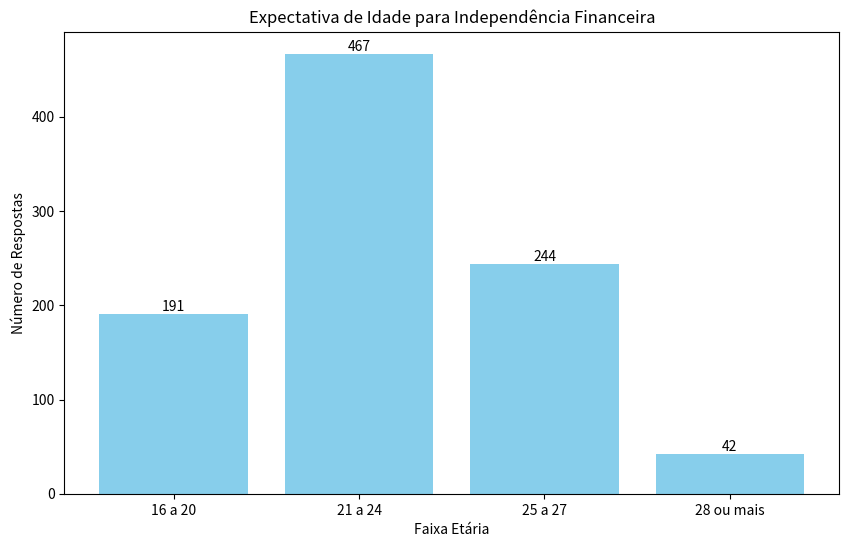
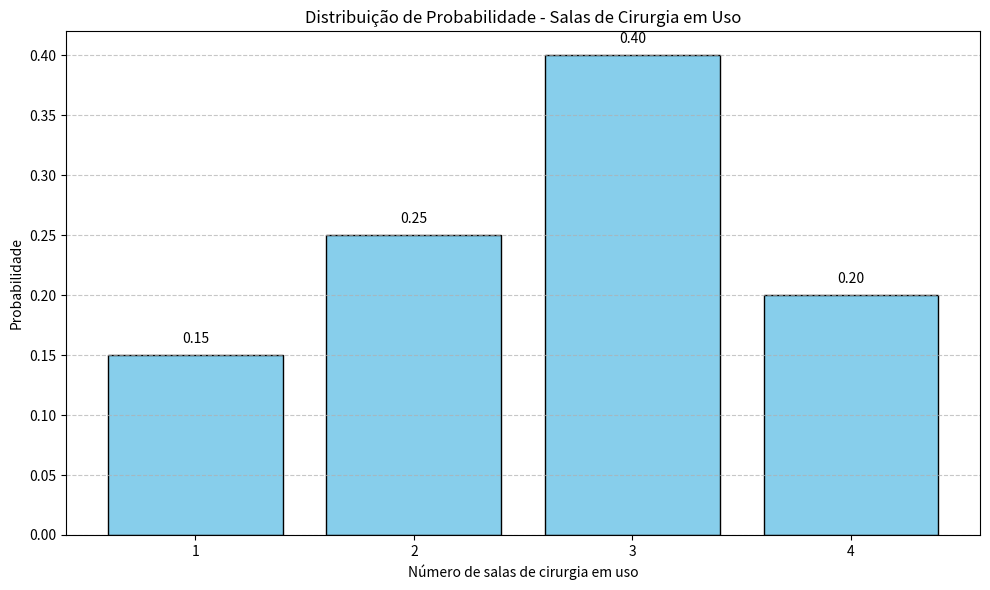
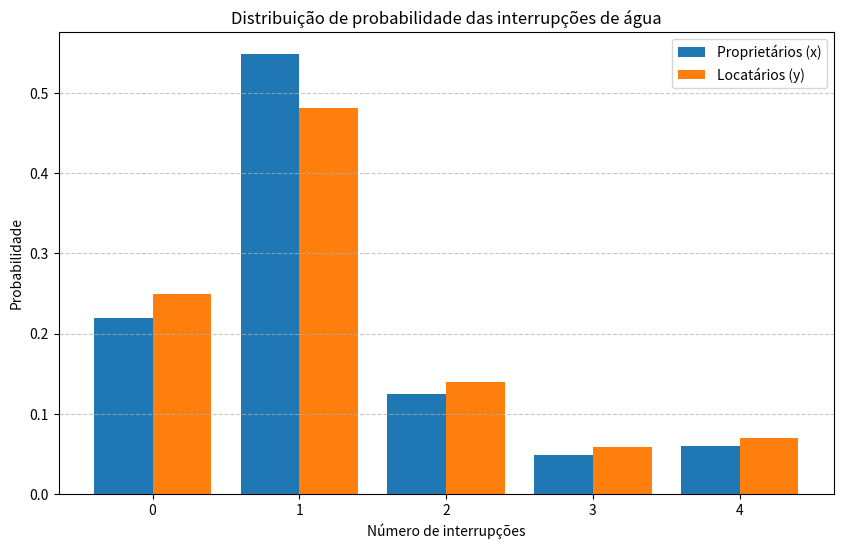
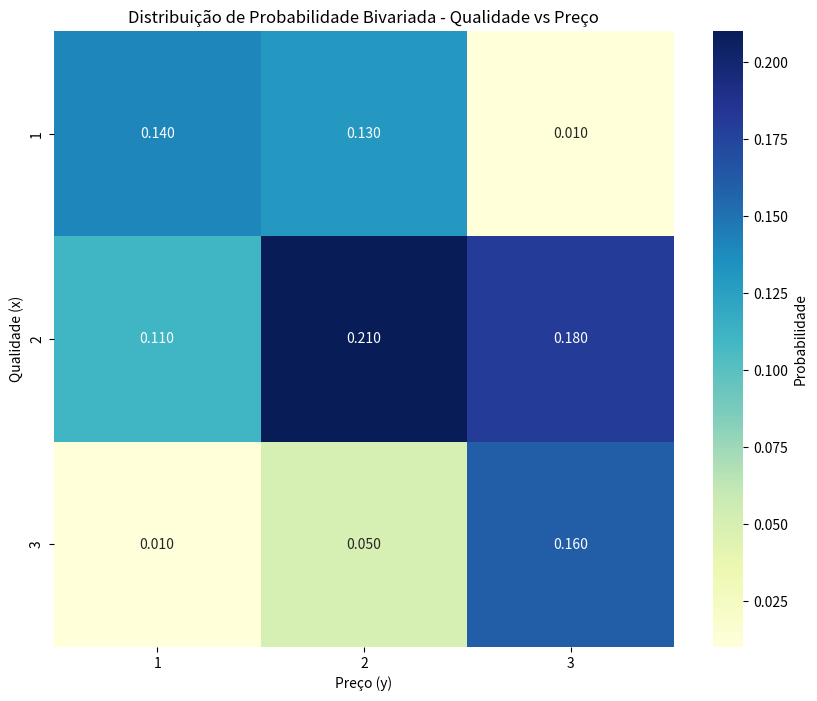
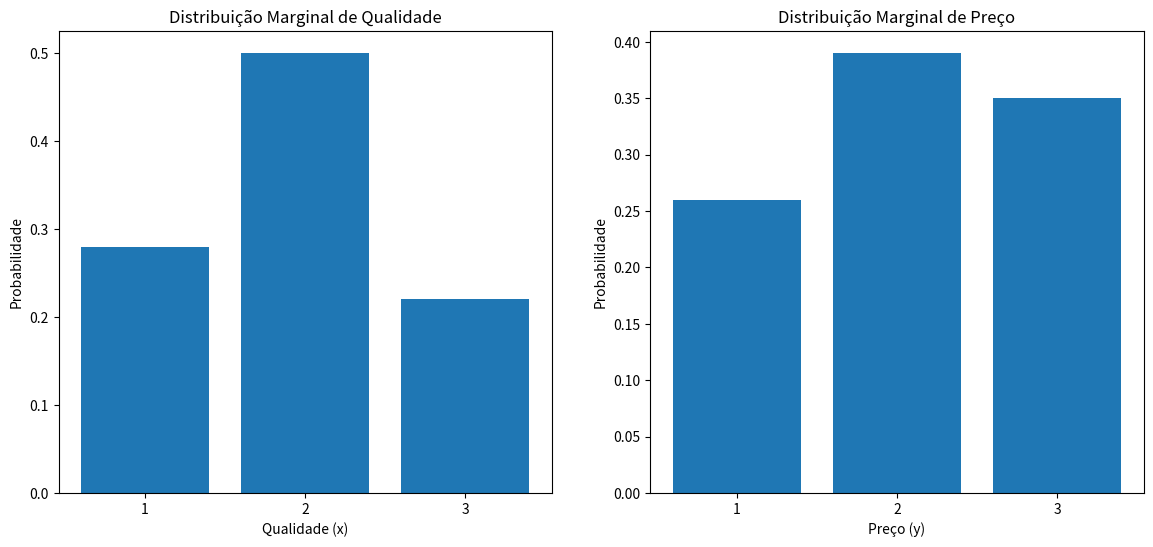
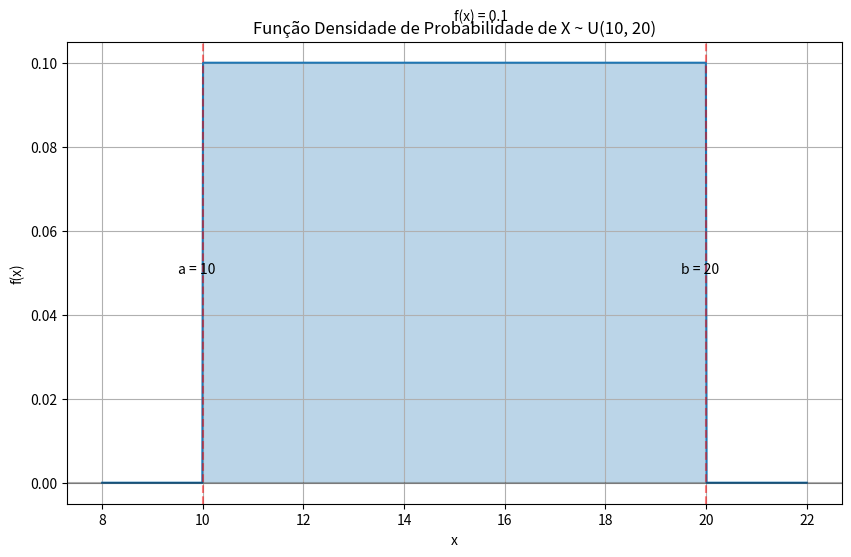
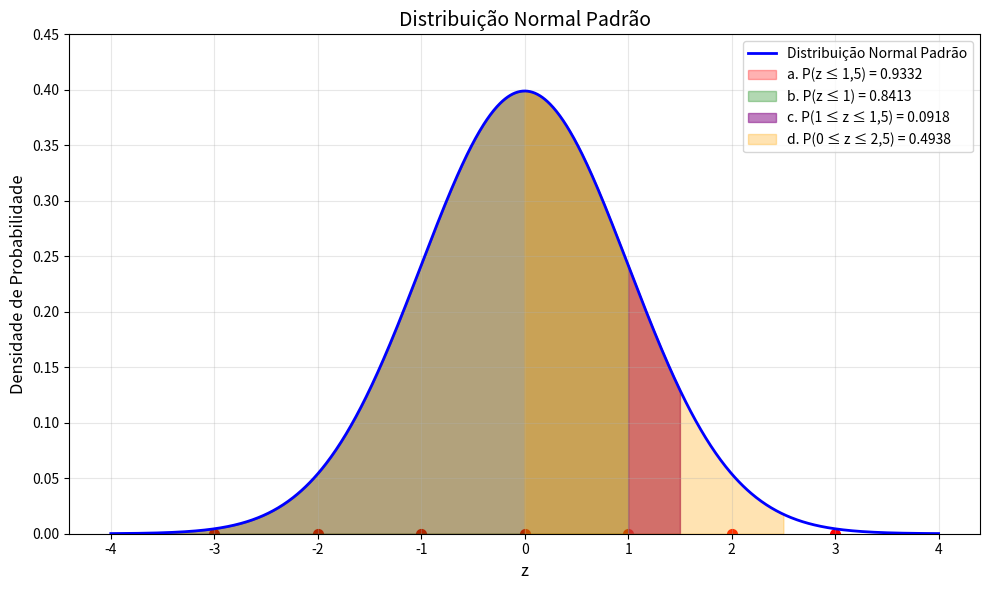

Python code for these plots, in order:
# lista 2

'''
Descrição:
Exercícios dos capítulos 4, 5 e 6 do livro Estatística Aplicada a Administração e Economia.
Cap. 4: 10, 20, 28, 33, 38, 42
Cap. 5: 3, 8, 18, 27, 34
Cap. 6: 2, 10, 16, 22, 24, 40

'''
#Cap4:10

# Importando bibliotecas necessárias
import pandas as pd
import numpy as np

# Criando o DataFrame com os dados da tabela
data = {
    'Companhia': ['Virgin America', 'JetBlue', 'AirTran Airways', 'Delta Air Lines', 
                  'Alaska Airlines', 'Frontier Airlines', 'Southwest Airlines', 
                  'US Airways', 'American Airlines', 'United Airlines'],
    'ChegadasHorario': [83.5, 79.1, 87.1, 86.5, 87.5, 77.9, 83.1, 85.9, 76.9, 77.4],
    'BagagensExtraviadas': [0.87, 1.88, 1.58, 2.10, 2.93, 2.22, 3.08, 2.14, 2.92, 3.87],
    'ReclamacoesClientes': [1.50, 0.79, 0.91, 0.73, 0.51, 1.05, 0.25, 1.74, 1.30, 4.24]
}

df = pd.DataFrame(data)

# a. Probabilidade de um voo da Delta Air Lines chegar no horário
def questao_a():
    prob_delta = df[df['Companhia'] == 'Delta Air Lines']['ChegadasHorario'].values[0] / 100
    return prob_delta

# b. Probabilidade de escolher uma companhia com menos de dois relatórios de bagagem extraviada
def questao_b():
    companhias_menos_2_bagagens = df[df['BagagensExtraviadas'] < 2]
    prob = len(companhias_menos_2_bagagens) / len(df)
    return prob

# c. Probabilidade de escolher uma companhia com mais de uma reclamação de cliente
def questao_c():
    companhias_mais_1_reclamacao = df[df['ReclamacoesClientes'] > 1]
    prob = len(companhias_mais_1_reclamacao) / len(df)
    return prob

# d. Probabilidade de um voo da AirTran Airways não chegar no horário
def questao_d():
    prob_airtran_no_horario = df[df['Companhia'] == 'AirTran Airways']['ChegadasHorario'].values[0] / 100
    prob_airtran_nao_horario = 1 - prob_airtran_no_horario
    return prob_airtran_nao_horario

# Executando e mostrando os resultados
print("a. Probabilidade de um voo da Delta Air Lines chegar no horário:", questao_a())
print("b. Probabilidade de escolher uma companhia com menos de dois relatórios de bagagem extraviada:", questao_b())
print("c. Probabilidade de escolher uma companhia com mais de uma reclamação de cliente:", questao_c())
print("d. Probabilidade de um voo da AirTran Airways não chegar no horário:", questao_d())

#Cap4:20

# Importando bibliotecas necessárias
import pandas as pd
import numpy as np
import matplotlib.pyplot as plt

# Criando o DataFrame com os dados da tabela
data = {
    'Idade': ['16 a 20', '21 a 24', '25 a 27', '28 ou mais'],
    'Numero_Respostas': [191, 467, 244, 42]
}

df = pd.DataFrame(data)

# Calculando o total de respostas
total_respostas = df['Numero_Respostas'].sum()
print(f"Total de respostas: {total_respostas}")

# a. Probabilidade de ser financeiramente independente para cada categoria de idade
def questao_a():
    df['Probabilidade'] = df['Numero_Respostas'] / total_respostas
    print("\na. Probabilidade para cada categoria de idade:")
    for i, row in df.iterrows():
        print(f"   {row['Idade']}: {row['Probabilidade']:.4f} ou {row['Probabilidade']*100:.2f}%")
    return df['Probabilidade'].tolist()

# b. Probabilidade de ser financeiramente independente antes dos 25 anos
def questao_b():
    antes_25 = df[df['Idade'].isin(['16 a 20', '21 a 24'])]['Numero_Respostas'].sum()
    prob_antes_25 = antes_25 / total_respostas
    print(f"\nb. Probabilidade de ser financeiramente independente antes dos 25 anos: {prob_antes_25:.4f} ou {prob_antes_25*100:.2f}%")
    return prob_antes_25

# c. Probabilidade de ser financeiramente independente após os 24 anos
def questao_c():
    apos_24 = df[df['Idade'].isin(['25 a 27', '28 ou mais'])]['Numero_Respostas'].sum()
    prob_apos_24 = apos_24 / total_respostas
    print(f"\nc. Probabilidade de ser financeiramente independente após os 24 anos: {prob_apos_24:.4f} ou {prob_apos_24*100:.2f}%")
    return prob_apos_24

# d. Análise sobre o realismo das expectativas
def questao_d():
    print("\nd. Análise sobre o realismo das expectativas:")
    
    # Calculando a idade média estimada (aproximadamente)
    idades_medias = {
        '16 a 20': 18,  # média aproximada da faixa
        '21 a 24': 22.5,
        '25 a 27': 26,
        '28 ou mais': 30  # valor arbitrário para representar essa faixa
    }
    
    df['Idade_Media'] = df['Idade'].map(idades_medias)
    idade_media_ponderada = sum(df['Idade_Media'] * df['Numero_Respostas']) / total_respostas
    
    print(f"   A idade média aproximada em que os adolescentes acreditam que serão independentes: {idade_media_ponderada:.2f} anos")
    print("   Análise: A maioria dos adolescentes (aproximadamente {:.2f}%) espera ser financeiramente independente entre 21 e 24 anos.".format(df.loc[1, 'Probabilidade']*100))
    print("   Isso pode ser considerado otimista, dado que muitos jovens nessa faixa etária")
    print("   ainda estão na faculdade ou iniciando suas carreiras, com salários iniciais mais baixos.")
    
    # Criando um gráfico para visualizar as respostas
    plt.figure(figsize=(10, 6))
    bars = plt.bar(df['Idade'], df['Numero_Respostas'], color='skyblue')
    plt.title('Expectativa de Idade para Independência Financeira')
    plt.xlabel('Faixa Etária')
    plt.ylabel('Número de Respostas')
    
    # Adicionar valores em cima das barras
    for bar in bars:
        height = bar.get_height()
        plt.text(bar.get_x() + bar.get_width()/2., height,
                 f'{height}', ha='center', va='bottom')
    
    # Exibir o gráfico (comentado para não interromper a execução)
    # plt.show()
    
    return idade_media_ponderada

# Executando todas as funções
questao_a()
questao_b()
questao_c()
questao_d()

#cap4:28

# Importando bibliotecas necessárias
import numpy as np

# Dados do problema
comercial = 0.458  # 45,8% alugaram por razões comerciais
pessoal = 0.54  # 54% alugaram por razões pessoais
ambos = 0.30  # 30% alugaram por ambas as razões

# a. Probabilidade de um assinante ter alugado um carro por razões comerciais OU pessoais
def questao_a():
    # Probabilidade da união (A ou B) = P(A) + P(B) - P(A e B)
    # onde A = alugou por razões comerciais e B = alugou por razões pessoais
    probabilidade = comercial + pessoal - ambos
    return probabilidade

# b. Probabilidade de um assinante NÃO ter alugado um carro por razões comerciais ou pessoais
def questao_b():
    # Primeiro calculamos a probabilidade de ter alugado (já feito na questão a)
    prob_alugou = questao_a()
    
    # Probabilidade de NÃO ter alugado = 1 - probabilidade de ter alugado
    probabilidade = 1 - prob_alugou
    return probabilidade

# Calculando e exibindo os resultados
print("Dados do problema:")
print(f"- Assinantes que alugaram carro por razões comerciais: {comercial*100:.1f}%")
print(f"- Assinantes que alugaram carro por razões pessoais: {pessoal*100:.1f}%")
print(f"- Assinantes que alugaram carro por ambas as razões: {ambos*100:.1f}%")
print()

# Resultados das questões
prob_a = questao_a()
prob_b = questao_b()

print(f"a. Probabilidade de um assinante ter alugado um carro por razões comerciais OU pessoais: {prob_a:.4f} ou {prob_a*100:.2f}%")
print(f"b. Probabilidade de um assinante NÃO ter alugado um carro: {prob_b:.4f} ou {prob_b*100:.2f}%")

# Verificação adicional
print("\nVerificação:")
print(f"Soma das probabilidades (alugou + não alugou): {prob_a + prob_b}")

#Cap.4:33

# Importando bibliotecas necessárias
import pandas as pd
import numpy as np

# Criando o DataFrame com os dados da tabela
data = {
    'Status Matrícula': ['Período Integral', 'Meio Período', 'Totais'],
    'Administração': [352, 150, 502],
    'Engenharia': [197, 161, 358],
    'Outros': [251, 194, 445],
    'Totais': [800, 505, 1305]
}

df = pd.DataFrame(data)

# Exibindo a tabela
print("Tabela original:")
print(df)
print("\n")

# a. Desenvolver tabela de probabilidades conjuntas
def questao_a():
    print("a. Tabela de probabilidades conjuntas:")
    prob_df = pd.DataFrame(index=df['Status Matrícula'], columns=df.columns[1:])
    
    total_geral = df.loc[2, 'Totais']  # Total de estudantes (1305)
    
    for i in range(3):  # Linhas
        for j in range(1, 5):  # Colunas
            prob_df.iloc[i, j-1] = df.iloc[i, j] / total_geral
    
    print(prob_df)
    return prob_df

# b. Probabilidades marginais por setor de graduação
def questao_b():
    print("\nb. Probabilidades marginais por setor de graduação:")
    
    total_geral = df.loc[2, 'Totais']  # Total de estudantes (1305)
    
    prob_adm = df.loc[2, 'Administração'] / total_geral
    prob_eng = df.loc[2, 'Engenharia'] / total_geral
    prob_outros = df.loc[2, 'Outros'] / total_geral
    
    print(f"Probabilidade de ser graduado em Administração: {prob_adm:.4f} ou {prob_adm*100:.2f}%")
    print(f"Probabilidade de ser graduado em Engenharia: {prob_eng:.4f} ou {prob_eng*100:.2f}%")
    print(f"Probabilidade de ser graduado em Outros cursos: {prob_outros:.4f} ou {prob_outros*100:.2f}%")
    
    # Verificando qual setor tem maior potencial
    if prob_adm > prob_eng and prob_adm > prob_outros:
        print("O setor de Administração tem o maior potencial de estudantes de MBA.")
    elif prob_eng > prob_adm and prob_eng > prob_outros:
        print("O setor de Engenharia tem o maior potencial de estudantes de MBA.")
    else:
        print("O setor de Outros cursos tem o maior potencial de estudantes de MBA.")
    
    return prob_adm, prob_eng, prob_outros

# c. Probabilidade de ser graduado em Engenharia e frequentar MBA em tempo integral
def questao_c():
    total_geral = df.loc[2, 'Totais']  # Total de estudantes (1305)
    eng_tempo_integral = df.loc[0, 'Engenharia']  # Engenharia em tempo integral (197)
    
    prob = eng_tempo_integral / total_geral
    
    print(f"\nc. Probabilidade de ser graduado em Engenharia e frequentar MBA em tempo integral: {prob:.4f} ou {prob*100:.2f}%")
    return prob

# d. Probabilidade de frequentar meio período sendo da Administração
def questao_d():
    total_adm = df.loc[2, 'Administração']  # Total de estudantes de Administração (502)
    adm_meio_periodo = df.loc[1, 'Administração']  # Administração em meio período (150)
    
    prob = adm_meio_periodo / total_adm
    
    print(f"\nd. Probabilidade de frequentar meio período sendo da Administração: {prob:.4f} ou {prob*100:.2f}%")
    return prob

# e. Verificar independência dos eventos
def questao_e():
    print("\ne. Verificação de independência dos eventos:")
    
    total_geral = df.loc[2, 'Totais']  # Total de estudantes (1305)
    
    # Probabilidade de frequentar em tempo integral
    prob_integral = df.loc[0, 'Totais'] / total_geral
    
    # Probabilidade de ser graduado em Administração
    prob_adm = df.loc[2, 'Administração'] / total_geral
    
    # Probabilidade de frequentar em tempo integral E ser graduado em Administração
    prob_integral_adm = df.loc[0, 'Administração'] / total_geral
    
    # Se os eventos são independentes, P(A e B) = P(A) * P(B)
    prob_se_independente = prob_integral * prob_adm
    
    print(f"P(Tempo Integral) = {prob_integral:.4f}")
    print(f"P(Administração) = {prob_adm:.4f}")
    print(f"P(Tempo Integral e Administração) = {prob_integral_adm:.4f}")
    print(f"P(Tempo Integral) * P(Administração) = {prob_se_independente:.4f}")
    
    if abs(prob_integral_adm - prob_se_independente) < 0.001:
        print("Os eventos são independentes, pois P(A e B) ≈ P(A) * P(B)")
    else:
        print("Os eventos NÃO são independentes, pois P(A e B) ≠ P(A) * P(B)")
        
        # Verificar se são positivamente ou negativamente dependentes
        if prob_integral_adm > prob_se_independente:
            print("Há uma dependência positiva: ser da Administração aumenta a chance de frequentar em tempo integral")
        else:
            print("Há uma dependência negativa: ser da Administração diminui a chance de frequentar em tempo integral")
    
    return prob_integral_adm, prob_se_independente

# Executando todas as funções
tabela_prob = questao_a()
questao_b()
questao_c()
questao_d()
questao_e()

#Cap.4:38

# Importando bibliotecas necessárias
import pandas as pd
import numpy as np
import matplotlib.pyplot as plt
import seaborn as sns

# Criando a tabela de probabilidades conjuntas
data = {
    'Status': ['Satisfatório', 'Inadimplente', 'Total'],
    'Diploma_Sim': [0.26, 0.16, 0.42],
    'Diploma_Nao': [0.24, 0.34, 0.58], 
    'Total': [0.50, 0.50, 1.00]
}

df = pd.DataFrame(data)

# Exibir a tabela de probabilidades
print("Tabela de Probabilidades Conjuntas:")
print(df)
print("\n")

# a. Probabilidade de um aluno ter recebido um diploma universitário
def questao_a():
    prob_diploma = df.loc[2, 'Diploma_Sim']  # Total da coluna Diploma_Sim
    
    print(f"a. Probabilidade de um aluno ter recebido um diploma universitário: {prob_diploma:.4f} ou {prob_diploma*100:.2f}%")
    return prob_diploma

# b. Probabilidade de um aluno não ter recebido um diploma universitário
def questao_b():
    prob_sem_diploma = df.loc[2, 'Diploma_Nao']  # Total da coluna Diploma_Nao
    
    print(f"b. Probabilidade de um aluno não ter recebido um diploma universitário: {prob_sem_diploma:.4f} ou {prob_sem_diploma*100:.2f}%")
    return prob_sem_diploma

# c. Probabilidade de ter empréstimo inadimplente dado que recebeu diploma
def questao_c():
    prob_inadimplente_dado_diploma = df.loc[1, 'Diploma_Sim'] / df.loc[2, 'Diploma_Sim']
    
    print(f"c. Probabilidade de ter empréstimo inadimplente dado que recebeu diploma: {prob_inadimplente_dado_diploma:.4f} ou {prob_inadimplente_dado_diploma*100:.2f}%")
    return prob_inadimplente_dado_diploma

# d. Probabilidade de ter empréstimo inadimplente dado que não recebeu diploma
def questao_d():
    prob_inadimplente_dado_sem_diploma = df.loc[1, 'Diploma_Nao'] / df.loc[2, 'Diploma_Nao']
    
    print(f"d. Probabilidade de ter empréstimo inadimplente dado que não recebeu diploma: {prob_inadimplente_dado_sem_diploma:.4f} ou {prob_inadimplente_dado_sem_diploma*100:.2f}%")
    return prob_inadimplente_dado_sem_diploma

# e. Impacto de abandonar a faculdade sem diploma para alunos com empréstimo
def questao_e():
    # Probabilidade condicional de inadimplência dado diploma
    prob_inadimplente_dado_diploma = df.loc[1, 'Diploma_Sim'] / df.loc[2, 'Diploma_Sim']
    
    # Probabilidade condicional de inadimplência dado sem diploma
    prob_inadimplente_dado_sem_diploma = df.loc[1, 'Diploma_Nao'] / df.loc[2, 'Diploma_Nao']
    
    # Diferença entre as probabilidades
    diferenca = prob_inadimplente_dado_sem_diploma - prob_inadimplente_dado_diploma
    
    # Aumento percentual na chance de inadimplência
    aumento_percentual = (diferenca / prob_inadimplente_dado_diploma) * 100
    
    print("\ne. Impacto de abandonar a faculdade sem diploma para alunos com empréstimo:")
    print(f"   Probabilidade de inadimplência com diploma: {prob_inadimplente_dado_diploma:.4f} ou {prob_inadimplente_dado_diploma*100:.2f}%")
    print(f"   Probabilidade de inadimplência sem diploma: {prob_inadimplente_dado_sem_diploma:.4f} ou {prob_inadimplente_dado_sem_diploma*100:.2f}%")
    print(f"   Diferença absoluta: {diferenca:.4f} ou {diferenca*100:.2f} pontos percentuais")
    print(f"   Aumento relativo: {aumento_percentual:.2f}%")
    
    print("\n   Conclusão: Não obter um diploma universitário aumenta a probabilidade")
    print(f"   de inadimplência em {diferenca*100:.2f} pontos percentuais, o que representa")
    print(f"   um aumento de {aumento_percentual:.2f}% na chance de inadimplência.")
    
    # Visualização das probabilidades condicionais
    labels = ['Com Diploma', 'Sem Diploma']
    satisfatorio = [df.loc[0, 'Diploma_Sim'] / df.loc[2, 'Diploma_Sim'], 
                    df.loc[0, 'Diploma_Nao'] / df.loc[2, 'Diploma_Nao']]
    inadimplente = [prob_inadimplente_dado_diploma, prob_inadimplente_dado_sem_diploma]
    
    # Criando figura para visualização
    plt.figure(figsize=(10, 6))
    
    x = np.arange(len(labels))
    width = 0.35
    
    # Comentando a plotagem para não interromper a execução
    # rects1 = plt.bar(x - width/2, satisfatorio, width, label='Pagamento Satisfatório')
    # rects2 = plt.bar(x + width/2, inadimplente, width, label='Inadimplente')
    
    # plt.ylabel('Probabilidade')
    # plt.title('Status do Empréstimo por Situação do Diploma')
    # plt.xticks(x, labels)
    # plt.ylim(0, 1)
    # plt.legend()
    
    # plt.tight_layout()
    # plt.show()
    
    return diferenca, aumento_percentual

# Executando todas as funções
questao_a()
questao_b()
questao_c()
questao_d()
questao_e()

#Cap. 4:42

# Importando bibliotecas necessárias
import numpy as np
import matplotlib.pyplot as plt

# Dados do problema
p_priori_inadimplencia = 0.05  # Probabilidade a priori de inadimplência (5%)
p_deixar_pagamento_dado_nao_inadimplente = 0.20  # P(deixar pagamento | não inadimplente)
p_deixar_pagamento_dado_inadimplente = 1.0  # P(deixar pagamento | inadimplente)

# a. Calcular a probabilidade a posteriori de inadimplência dado que o cliente deixou de efetuar pagamentos
def calcular_posteriori_inadimplencia():
    # Aplicando o Teorema de Bayes:
    # P(inadimplente | deixou pagamento) = P(deixou pagamento | inadimplente) * P(inadimplente) / P(deixou pagamento)
    
    # Primeiro calculamos P(deixou pagamento)
    # P(deixou pagamento) = P(deixou pagamento | inadimplente) * P(inadimplente) + 
    #                       P(deixou pagamento | não inadimplente) * P(não inadimplente)
    p_nao_inadimplente = 1 - p_priori_inadimplencia
    p_deixar_pagamento = (p_deixar_pagamento_dado_inadimplente * p_priori_inadimplencia + 
                         p_deixar_pagamento_dado_nao_inadimplente * p_nao_inadimplente)
    
    # Agora aplicamos o Teorema de Bayes
    p_inadimplente_dado_deixar_pagamento = (p_deixar_pagamento_dado_inadimplente * 
                                           p_priori_inadimplencia / p_deixar_pagamento)
    
    return p_inadimplente_dado_deixar_pagamento

# b. Analisar se o banco deveria cancelar o cartão se o cliente deixar de fazer um pagamento
def analisar_decisao_cancelamento():
    p_posteriori = calcular_posteriori_inadimplencia()
    
    # Verificar se a probabilidade a posteriori é maior que 0.20
    deveria_cancelar = p_posteriori > 0.20
    
    return p_posteriori, deveria_cancelar

# Executando as funções
p_posteriori = calcular_posteriori_inadimplencia()
decisao_resultado = analisar_decisao_cancelamento()

# Exibindo os resultados
print(f"Probabilidade a priori de inadimplência: {p_priori_inadimplencia:.2f} ou {p_priori_inadimplencia*100:.1f}%")
print(f"Probabilidade de clientes não inadimplentes deixarem de efetuar pagamento: {p_deixar_pagamento_dado_nao_inadimplente:.2f} ou {p_deixar_pagamento_dado_nao_inadimplente*100:.1f}%")
print(f"Probabilidade de clientes inadimplentes deixarem de efetuar pagamento: {p_deixar_pagamento_dado_inadimplente:.2f} ou {p_deixar_pagamento_dado_inadimplente*100:.1f}%")

print("\na. Probabilidade a posteriori de inadimplência dado que deixou de efetuar pagamento:")
print(f"   P(inadimplente | deixou pagamento) = {p_posteriori:.4f} ou {p_posteriori*100:.2f}%")

print("\nb. Análise sobre cancelamento do cartão:")
print(f"   Probabilidade a posteriori de inadimplência: {p_posteriori:.4f} ou {p_posteriori*100:.2f}%")
print(f"   Limite estabelecido pelo banco para cancelamento: 0.20 ou 20%")

if decisao_resultado[1]:
    print("   Decisão: SIM, o banco deveria cancelar o cartão.")
    print("   Justificativa: A probabilidade a posteriori de inadimplência ({:.2f}%) é maior que o limite de 20%.".format(p_posteriori*100))
else:
    print("   Decisão: NÃO, o banco não deveria cancelar o cartão.")
    print("   Justificativa: A probabilidade a posteriori de inadimplência ({:.2f}%) é menor que o limite de 20%.".format(p_posteriori*100))

# Visualização da alteração na probabilidade de inadimplência (antes e depois)
# Comentado para não interromper a execução
'''
labels = ['Probabilidade a priori', 'Probabilidade a posteriori']
valores = [p_priori_inadimplencia, p_posteriori]

plt.figure(figsize=(10, 6))
plt.bar(labels, valores, color=['blue', 'red'])
plt.title('Comparação entre probabilidade a priori e a posteriori de inadimplência')
plt.ylabel('Probabilidade')
plt.axhline(y=0.20, color='green', linestyle='--', label='Limite para cancelamento (20%)')
plt.ylim(0, max(valores) * 1.2)
plt.legend()
plt.show()
'''

#Cap.5:3

import random

def simular_entrevistas():
    """
    Simula o experimento de três estudantes em entrevistas, onde cada um pode 
    receber ou não uma oferta de emprego.
    
    Retorna: O número total de ofertas recebidas pelos três estudantes.
    """
    # Simula o resultado de cada entrevista (True = oferta recebida, False = sem oferta)
    resultados = [random.choice([True, False]) for _ in range(3)]
    
    # Conta o número total de ofertas
    num_ofertas = sum(resultados)
    
    return num_ofertas

# a) Enumerar os resultados experimentais
print("a) Resultados experimentais possíveis:")
print("0 ofertas: nenhum estudante recebe oferta")
print("1 oferta: apenas um estudante recebe oferta")
print("2 ofertas: dois estudantes recebem ofertas")
print("3 ofertas: todos os três estudantes recebem ofertas")

# b) Definir uma variável aleatória
print("\nb) Definição da variável aleatória:")
print("X = número de ofertas recebidas pelos três estudantes")
print("X pode assumir os valores: 0, 1, 2 ou 3")
print("A variável aleatória é discreta, pois assume um número finito de valores")

# c) Mostrar o valor da variável aleatória para cada resultado experimental
print("\nc) Valores da variável aleatória para cada resultado experimental:")
print("Se nenhum estudante recebe oferta: X = 0")
print("Se apenas um estudante recebe oferta: X = 1")
print("Se dois estudantes recebem ofertas: X = 2")
print("Se todos os três estudantes recebem ofertas: X = 3")

# Demonstração da simulação
print("\nDemonstração da simulação:")
for i in range(5):
    ofertas = simular_entrevistas()
    print(f"Simulação {i+1}: {ofertas} oferta(s) recebida(s)")

#Cap. 5:8

import numpy as np
import matplotlib.pyplot as plt

# Dados do problema
num_dias = 20
salas_por_dia = [1, 1, 1, 2, 2, 2, 2, 2, 3, 3, 3, 3, 3, 3, 3, 3, 4, 4, 4, 4]

# a) Distribuição discreta de probabilidade empírica
def calcular_distribuicao(dados):
    # Contagem de ocorrências
    valores_unicos = sorted(set(dados))
    contagem = {valor: dados.count(valor) for valor in valores_unicos}
    
    # Cálculo da frequência relativa (probabilidade empírica)
    total = len(dados)
    probabilidade = {valor: contagem[valor] / total for valor in valores_unicos}
    
    return probabilidade

# Calcular a distribuição de probabilidade
distribuicao = calcular_distribuicao(salas_por_dia)

print("a) Distribuição de probabilidade empírica:")
for salas, prob in distribuicao.items():
    print(f"P(X = {salas}) = {prob:.2f} ou {prob*100:.0f}%")

# b) Desenhar o gráfico da distribuição
def plotar_distribuicao(distribuicao):
    valores = list(distribuicao.keys())
    probabilidades = list(distribuicao.values())
    
    plt.figure(figsize=(10, 6))
    plt.bar(valores, probabilidades, color='skyblue', edgecolor='black')
    plt.xlabel('Número de salas de cirurgia em uso')
    plt.ylabel('Probabilidade')
    plt.title('Distribuição de Probabilidade - Salas de Cirurgia em Uso')
    plt.xticks(valores)
    plt.grid(axis='y', linestyle='--', alpha=0.7)
    
    # Adicionar os valores de probabilidade acima das barras
    for i, v in enumerate(probabilidades):
        plt.text(valores[i], v + 0.01, f'{v:.2f}', ha='center')
    
    # Para visualização em notebook ou janela separada
    plt.tight_layout()
    plt.show()

# Imprimir as informações para quem não pode visualizar o gráfico
print("\nb) Gráfico da distribuição (representação textual):")
for salas, prob in distribuicao.items():
    barra = '#' * int(prob * 50)
    print(f"{salas} sala(s): {barra} {prob:.2f}")

plotar_distribuicao(distribuicao)

# c) Verificar se satisfaz as condições de uma distribuição discreta válida
def verificar_distribuicao_valida(distribuicao):
    # Condição 1: Todos os valores de probabilidade devem ser não-negativos
    condicao1 = all(p >= 0 for p in distribuicao.values())
    
    # Condição 2: A soma de todas as probabilidades deve ser igual a 1
    condicao2 = abs(sum(distribuicao.values()) - 1.0) < 1e-10
    
    return condicao1, condicao2

condicao1, condicao2 = verificar_distribuicao_valida(distribuicao)

print("\nc) Verificação das condições para uma distribuição discreta válida:")
print(f"1. Todas as probabilidades são não-negativas: {condicao1}")
print(f"2. A soma de todas as probabilidades é 1: {condicao2}")
print(f"3. Soma das probabilidades = {sum(distribuicao.values()):.10f}")

if condicao1 and condicao2:
    print("A distribuição satisfaz as condições necessárias para ser uma distribuição discreta de probabilidade válida.")
else:
    print("A distribuição NÃO satisfaz todas as condições necessárias.")

# Estatísticas adicionais
valores = np.array(list(distribuicao.keys()))
probabilidades = np.array(list(distribuicao.values()))
media = sum(valores * probabilidades)
variancia = sum((valores - media)**2 * probabilidades)

print("\nEstatísticas adicionais:")
print(f"Valor esperado (média): {media:.2f} salas")
print(f"Variância: {variancia:.2f}")
print(f"Desvio padrão: {np.sqrt(variancia):.2f}")


#Cap. 5: 18

import numpy as np
import matplotlib.pyplot as plt

# Dados da tabela (em milhares de casas)
dados = {
    'vezes': [0, 1, 2, 3, 4],  # 4 representa "4 vezes ou mais"
    'proprietarios': [439, 1100, 249, 98, 120],
    'locatarios': [394, 760, 221, 92, 111]
}

# Convertendo para arrays numpy
vezes = np.array(dados['vezes'])
proprietarios = np.array(dados['proprietarios'])
locatarios = np.array(dados['locatarios'])

# Calculando o total de casas para cada categoria
total_proprietarios = sum(proprietarios)
total_locatarios = sum(locatarios)

# a) Variável aleatória x e distribuição de probabilidade para proprietários
def calcular_distribuicao(valores, total):
    """Calcula a distribuição de probabilidade."""
    return valores / total

# Distribuição de probabilidade para proprietários
prob_proprietarios = calcular_distribuicao(proprietarios, total_proprietarios)

print("a) Variável aleatória x = número de vezes que casas ocupadas por proprietários")
print("   tiveram interrupção no fornecimento de água com duração de 6 horas ou mais")
print("   nos últimos 3 meses.")
print("\nDistribuição de probabilidade para x:")
for i, prob in enumerate(prob_proprietarios):
    valor_x = "4 ou mais" if i == 4 else str(i)
    print(f"P(x = {valor_x}) = {prob:.4f} ou {prob*100:.2f}%")

# b) Valor esperado e variância para x (proprietários)
def calcular_valor_esperado(valores, probabilidades):
    """Calcula o valor esperado (média) de uma distribuição de probabilidade."""
    return sum(valores * probabilidades)

def calcular_variancia(valores, probabilidades, valor_esperado):
    """Calcula a variância de uma distribuição de probabilidade."""
    return sum((valores - valor_esperado)**2 * probabilidades)

# Para o cálculo correto do valor esperado e variância quando temos "4 ou mais",
# vamos considerar como exatamente 4 para simplificar
valor_esperado_x = calcular_valor_esperado(vezes, prob_proprietarios)
variancia_x = calcular_variancia(vezes, prob_proprietarios, valor_esperado_x)

print("\nb) Para casas ocupadas por proprietários:")
print(f"   Valor esperado de x = {valor_esperado_x:.4f}")
print(f"   Variância de x = {variancia_x:.4f}")

# c) Variável aleatória y e distribuição de probabilidade para locatários
prob_locatarios = calcular_distribuicao(locatarios, total_locatarios)

print("\nc) Variável aleatória y = número de vezes que casas ocupadas por locatários")
print("   tiveram interrupção no fornecimento de água com duração de 6 horas ou mais")
print("   nos últimos 3 meses.")
print("\nDistribuição de probabilidade para y:")
for i, prob in enumerate(prob_locatarios):
    valor_y = "4 ou mais" if i == 4 else str(i)
    print(f"P(y = {valor_y}) = {prob:.4f} ou {prob*100:.2f}%")

# d) Valor esperado e variância para y (locatários)
valor_esperado_y = calcular_valor_esperado(vezes, prob_locatarios)
variancia_y = calcular_variancia(vezes, prob_locatarios, valor_esperado_y)

print("\nd) Para casas ocupadas por locatários:")
print(f"   Valor esperado de y = {valor_esperado_y:.4f}")
print(f"   Variância de y = {variancia_y:.4f}")

# Visualização das distribuições (opcional)
def plotar_comparacao():
    """Plota um gráfico comparando as duas distribuições."""
    plt.figure(figsize=(10, 6))
    
    bar_width = 0.35
    posicoes = np.arange(len(vezes))
    
    plt.bar(posicoes - bar_width/2, prob_proprietarios, bar_width, 
            label='Proprietários', color='skyblue', edgecolor='black')
    plt.bar(posicoes + bar_width/2, prob_locatarios, bar_width,
            label='Locatários', color='lightgreen', edgecolor='black')
    
    # Adicionando rótulos e título
    plt.xlabel('Número de interrupções')
    plt.ylabel('Probabilidade')
    plt.title('Distribuição de Probabilidade de Interrupções no Fornecimento de Água')
    plt.xticks(posicoes, ['0', '1', '2', '3', '4 ou mais'])
    plt.legend()
    plt.grid(axis='y', linestyle='--', alpha=0.7)
    
    plt.tight_layout()
    plt.show()

# Análise comparativa
print("\nAnálise Comparativa:")
print(f"Média de interrupções em casas de proprietários: {valor_esperado_x:.4f}")
print(f"Média de interrupções em casas de locatários: {valor_esperado_y:.4f}")

if valor_esperado_x > valor_esperado_y:
    print("Em média, casas ocupadas por proprietários sofrem mais interrupções.")
elif valor_esperado_x < valor_esperado_y:
    print("Em média, casas ocupadas por locatários sofrem mais interrupções.")
else:
    print("Em média, ambos os tipos de ocupação sofrem o mesmo número de interrupções.")

print(f"\nVariabilidade para proprietários: {variancia_x:.4f}")
print(f"Variabilidade para locatários: {variancia_y:.4f}")

# Apenas para representação textual do gráfico (quando não é possível visualizar)
print("\nRepresentação textual das distribuições:")
print("\nProprietários:")
for i, prob in enumerate(prob_proprietarios):
    barra = "#" * int(prob * 50)
    valor = "4+" if i == 4 else str(i)
    print(f"{valor}: {barra} {prob:.4f}")

print("\nLocatários:")
for i, prob in enumerate(prob_locatarios):
    barra = "#" * int(prob * 50)
    valor = "4+" if i == 4 else str(i)
    print(f"{valor}: {barra} {prob:.4f}")
import numpy as np
import pandas as pd
import matplotlib.pyplot as plt

# Dados da tabela
vezes_interrupcao = [0, 1, 2, 3, 4]  # 4 representa "4 vezes ou mais"
casas_proprietarios = [439, 1100, 249, 98, 120]  # em milhares
casas_locatarios = [394, 760, 221, 92, 111]  # em milhares

# a. Variável aleatória x = número de vezes para casas ocupadas por proprietários
# Calcular as probabilidades para x
total_proprietarios = sum(casas_proprietarios)
prob_x = [valor / total_proprietarios for valor in casas_proprietarios]

# Calcular valor esperado E[x] e variância para x
E_x = sum(x * p for x, p in zip(vezes_interrupcao, prob_x))
E_x2 = sum(x**2 * p for x, p in zip(vezes_interrupcao, prob_x))
Var_x = E_x2 - E_x**2

# c. Variável aleatória y = número de vezes para casas ocupadas por locatários
# Calcular as probabilidades para y
total_locatarios = sum(casas_locatarios)
prob_y = [valor / total_locatarios for valor in casas_locatarios]

# Calcular valor esperado E[y] e variância para y
E_y = sum(y * p for y, p in zip(vezes_interrupcao, prob_y))
E_y2 = sum(y**2 * p for y, p in zip(vezes_interrupcao, prob_y))
Var_y = E_y2 - E_y**2

# Criando um DataFrame para mostrar a distribuição de probabilidade de x
df_x = pd.DataFrame({
    'Número de vezes': vezes_interrupcao,
    'Casas de proprietários (milhares)': casas_proprietarios,
    'Probabilidade': prob_x
})

# Criando um DataFrame para mostrar a distribuição de probabilidade de y
df_y = pd.DataFrame({
    'Número de vezes': vezes_interrupcao,
    'Casas de locatários (milhares)': casas_locatarios,
    'Probabilidade': prob_y
})

# Exibir resultados
print("a. Distribuição de probabilidade para x (proprietários):")
print(df_x)
print(f"\nValor esperado E[x] = {E_x:.4f}")
print(f"Variância de x = {Var_x:.4f}")

print("\nc. Distribuição de probabilidade para y (locatários):")
print(df_y)
print(f"\nValor esperado E[y] = {E_y:.4f}")
print(f"Variância de y = {Var_y:.4f}")

# Comparação visual das distribuições de probabilidade
plt.figure(figsize=(10, 6))
plt.bar([x - 0.2 for x in vezes_interrupcao], prob_x, width=0.4, label='Proprietários (x)')
plt.bar([x + 0.2 for x in vezes_interrupcao], prob_y, width=0.4, label='Locatários (y)')
plt.xlabel('Número de interrupções')
plt.ylabel('Probabilidade')
plt.title('Distribuição de probabilidade das interrupções de água')
plt.xticks(vezes_interrupcao)
plt.legend()
plt.grid(axis='y', linestyle='--', alpha=0.7)

# Observações para o item e
print("\ne. Observações da comparação entre proprietários e locatários:")
if E_x > E_y:
    print(f"- Proprietários têm, em média, mais interrupções ({E_x:.4f} vs {E_y:.4f}).")
elif E_x < E_y:
    print(f"- Locatários têm, em média, mais interrupções ({E_y:.4f} vs {E_x:.4f}).")
else:
    print("- Ambos os grupos têm, em média, o mesmo número de interrupções.")

if Var_x > Var_y:
    print(f"- A variabilidade é maior entre proprietários (variância {Var_x:.4f} vs {Var_y:.4f}).")
elif Var_x < Var_y:
    print(f"- A variabilidade é maior entre locatários (variância {Var_y:.4f} vs {Var_x:.4f}).")
else:
    print("- Ambos os grupos têm a mesma variabilidade.")

# Calcular percentuais de casas sem interrupções
pct_sem_interrupcao_prop = prob_x[0] * 100
pct_sem_interrupcao_loc = prob_y[0] * 100
print(f"- {pct_sem_interrupcao_prop:.1f}% dos proprietários não tiveram interrupções, contra {pct_sem_interrupcao_loc:.1f}% dos locatários.")

# Calculando percentuais para 3 ou mais interrupções
pct_3mais_prop = sum(prob_x[3:]) * 100
pct_3mais_loc = sum(prob_y[3:]) * 100
print(f"- {pct_3mais_prop:.1f}% dos proprietários tiveram 3 ou mais interrupções, contra {pct_3mais_loc:.1f}% dos locatários.")

#Cap5:27

import numpy as np
import pandas as pd
import matplotlib.pyplot as plt
import seaborn as sns
from scipy import stats

# Dados da tabela
data = np.array([
    [42, 39, 3],  # Qualidade 1, Preços 1, 2, 3
    [33, 63, 54],  # Qualidade 2, Preços 1, 2, 3
    [3, 15, 48]   # Qualidade 3, Preços 1, 2, 3
])

# Total de restaurantes
n_total = np.sum(data)

# a. Desenvolver a distribuição de probabilidade bivariada
# Calculando a matriz de probabilidades P(X=x, Y=y)
prob_bivariada = data / n_total

# Criando um DataFrame para melhor visualização
qualidade = [1, 2, 3]
preco = [1, 2, 3]
df_prob = pd.DataFrame(prob_bivariada, index=qualidade, columns=preco)
df_prob.index.name = 'Qualidade (x)'
df_prob.columns.name = 'Preço (y)'

# b. Calcular o valor esperado e a variância para a classificação de qualidade, x
# Calculando as probabilidades marginais P(X=x)
prob_x = np.sum(prob_bivariada, axis=1)
df_prob_x = pd.DataFrame({'Probabilidade': prob_x}, index=qualidade)
df_prob_x.index.name = 'Qualidade (x)'

# Valor esperado de X
E_X = np.sum(qualidade * prob_x)

# Variância de X
Var_X = np.sum((np.array(qualidade) ** 2) * prob_x) - E_X ** 2

# c. Calcular o valor esperado e a variância para o preço da refeição, y
# Calculando as probabilidades marginais P(Y=y)
prob_y = np.sum(prob_bivariada, axis=0)
df_prob_y = pd.DataFrame({'Probabilidade': prob_y}, index=preco)
df_prob_y.index.name = 'Preço (y)'

# Valor esperado de Y
E_Y = np.sum(preco * prob_y)

# Variância de Y
Var_Y = np.sum((np.array(preco) ** 2) * prob_y) - E_Y ** 2

# d. Calcular a covariância entre x e y
# E[XY] - cálculo do valor esperado do produto
E_XY = 0
for i in range(len(qualidade)):
    for j in range(len(preco)):
        E_XY += qualidade[i] * preco[j] * prob_bivariada[i, j]

# Covariância
Cov_XY = E_XY - E_X * E_Y

# e. Calcular o coeficiente de correlação
Corr_XY = Cov_XY / np.sqrt(Var_X * Var_Y)

# Criando heatmap para visualizar a distribuição bivariada
plt.figure(figsize=(10, 8))
sns.heatmap(df_prob, annot=True, cmap="YlGnBu", fmt=".3f", cbar_kws={'label': 'Probabilidade'})
plt.title('Distribuição de Probabilidade Bivariada - Qualidade vs Preço')

# Criando gráfico de barras para as distribuições marginais
fig, (ax1, ax2) = plt.subplots(1, 2, figsize=(14, 6))

ax1.bar(qualidade, prob_x)
ax1.set_xlabel('Qualidade (x)')
ax1.set_ylabel('Probabilidade')
ax1.set_title('Distribuição Marginal de Qualidade')
ax1.set_xticks(qualidade)

ax2.bar(preco, prob_y)
ax2.set_xlabel('Preço (y)')
ax2.set_ylabel('Probabilidade')
ax2.set_title('Distribuição Marginal de Preço')
ax2.set_xticks(preco)

# Exibindo resultados
print("a. Distribuição de Probabilidade Bivariada P(X=x, Y=y):")
print(df_prob)
print("\n")

print("b. Distribuição Marginal de Qualidade P(X=x):")
print(df_prob_x)
print(f"Valor Esperado E[X] = {E_X:.4f}")
print(f"Variância Var[X] = {Var_X:.4f}")
print("\n")

print("c. Distribuição Marginal de Preço P(Y=y):")
print(df_prob_y)
print(f"Valor Esperado E[Y] = {E_Y:.4f}")
print(f"Variância Var[Y] = {Var_Y:.4f}")
print("\n")

print("d. Covariância:")
print(f"E[XY] = {E_XY:.4f}")
print(f"Covariância entre X e Y = {Cov_XY:.4f}")
enunciado_d = 1.6691
print(f"O enunciado afirma que Var(X + Y) = 1.6691")
var_x_plus_y = Var_X + Var_Y + 2*Cov_XY
print(f"Calculamos Var(X + Y) = Var(X) + Var(Y) + 2*Cov(X,Y) = {var_x_plus_y:.4f}")
print("\n")

print("e. Coeficiente de Correlação:")
print(f"Correlação entre X e Y = {Corr_XY:.4f}")

# Análise da relação entre qualidade e preço
print("\nAnálise da relação entre qualidade e preço:")
if Corr_XY > 0.7:
    forca = "forte"
elif Corr_XY > 0.3:
    forca = "moderada"
else:
    forca = "fraca"

print(f"A correlação entre qualidade e preço é {forca} e positiva ({Corr_XY:.4f}).")
print(f"Isso indica que restaurantes com melhor qualidade tendem a ter preços mais altos.")

# Probabilidade condicional de alta qualidade dado baixo preço
p_alta_dado_baixo = prob_bivariada[2, 0] / prob_y[0]
print(f"\nProbabilidade de encontrar qualidade alta (3) dado preço baixo (1) = {p_alta_dado_baixo:.4f}")
print(f"Isso equivale a {p_alta_dado_baixo*100:.2f}% dos restaurantes de preço baixo.")

if p_alta_dado_baixo < 0.1:
    resposta = "Improvável"
else:
    resposta = "Possível, mas não comum"

print(f"Conclusão: É {resposta} encontrar um restaurante de baixo custo com alta qualidade nesta cidade.")

#Cap.5:34

import numpy as np
from scipy import stats

# Dados do problema
p_adolescentes_pandora = 0.39  # 39% dos adolescentes usam o Pandora Media
n = 10  # número de adolescentes na amostra aleatória

# a. É um experimento binomial?
# Sim, pois temos:
# 1. Número fixo de ensaios (n=10)
# 2. Cada ensaio tem apenas dois resultados possíveis (usa ou não usa o Pandora)
# 3. A probabilidade de sucesso é constante (p=0.39)
# 4. Os ensaios são independentes (assume-se que os adolescentes são selecionados aleatoriamente)

# b. Probabilidade de que nenhum dos 10 adolescentes use o serviço
prob_nenhum = stats.binom.pmf(k=0, n=n, p=p_adolescentes_pandora)
print(f"b. Probabilidade de nenhum usar o Pandora: {prob_nenhum:.6f}")

# c. Probabilidade de que 4 dos 10 adolescentes usem o serviço
prob_quatro = stats.binom.pmf(k=4, n=n, p=p_adolescentes_pandora)
print(f"c. Probabilidade de exatamente 4 usarem o Pandora: {prob_quatro:.6f}")

# d. Probabilidade de que pelo menos 2 dos 10 adolescentes usem o serviço
# Isto é igual a 1 menos a probabilidade de que 0 ou 1 usem
prob_menos_que_dois = stats.binom.pmf(k=0, n=n, p=p_adolescentes_pandora) + stats.binom.pmf(k=1, n=n, p=p_adolescentes_pandora)
prob_pelo_menos_dois = 1 - prob_menos_que_dois
print(f"d. Probabilidade de pelo menos 2 usarem o Pandora: {prob_pelo_menos_dois:.6f}")

# Alternativamente para o item d, podemos usar a função de distribuição cumulativa
# prob_pelo_menos_dois = 1 - stats.binom.cdf(k=1, n=n, p=p_adolescentes_pandora)

#Cap.6:2


import numpy as np
import matplotlib.pyplot as plt
from scipy import stats

# Dados do problema: X ~ U(10, 20)
a = 10  # limite inferior
b = 20  # limite superior

# Função densidade de probabilidade para X ~ U(a, b)
def pdf(x):
    if a <= x <= b:
        return 1/(b-a)
    else:
        return 0

# a. Gráfico da função densidade de probabilidade
x_values = np.linspace(8, 22, 1000)
y_values = [pdf(x) for x in x_values]

plt.figure(figsize=(10, 6))
plt.plot(x_values, y_values)
plt.fill_between(x_values, y_values, where=[(x >= a and x <= b) for x in x_values], alpha=0.3)
plt.grid(True)
plt.title('Função Densidade de Probabilidade de X ~ U(10, 20)')
plt.xlabel('x')
plt.ylabel('f(x)')
plt.axhline(y=0, color='k', linestyle='-', alpha=0.3)
plt.axvline(x=a, color='r', linestyle='--', alpha=0.5)
plt.axvline(x=b, color='r', linestyle='--', alpha=0.5)
plt.text(a-0.5, 0.05, f'a = {a}')
plt.text(b-0.5, 0.05, f'b = {b}')
plt.text((a+b)/2, 1/(b-a)+0.01, f'f(x) = {1/(b-a)}')
plt.show()


# b. Calcule P(x < 15)
prob_less_than_15 = (15 - a)/(b - a)
print(f"b. P(X < 15) = {prob_less_than_15}")

# c. Calcule P(12 ≤ x ≤ 18)
prob_between_12_and_18 = (18 - 12)/(b - a)
print(f"c. P(12 ≤ X ≤ 18) = {prob_between_12_and_18}")

# d. Calcule E(X)
# Para uma distribuição uniforme, E(X) = (a + b)/2
expected_value = (a + b)/2
print(f"d. E(X) = {expected_value}")

# e. Calcule Var(X)
# Para uma distribuição uniforme, Var(X) = (b - a)²/12
variance = (b - a)**2/12
print(f"e. Var(X) = {variance}")

#Cap.6:10

import numpy as np
import matplotlib.pyplot as plt
from scipy import stats
import matplotlib.patches as patches

# Definir o intervalo de valores para z
z = np.linspace(-4, 4, 1000)

# Calcular a função de densidade de probabilidade da distribuição normal padrão
pdf = stats.norm.pdf(z)

# Criar o gráfico
plt.figure(figsize=(10, 6))
plt.plot(z, pdf, 'b-', lw=2, label='Distribuição Normal Padrão')

# Marcar os pontos específicos no eixo x
pontos_x = [-3, -2, -1, 0, 1, 2, 3]
pontos_y = [0] * len(pontos_x)
plt.scatter(pontos_x, pontos_y, color='red', s=50)

# Adicionar rótulos aos pontos
for i, (x, y) in enumerate(zip(pontos_x, pontos_y)):
    plt.annotate(str(x), (x, y-0.01), ha='center', fontsize=12)

# Adicionar rótulos e título
plt.title('Distribuição Normal Padrão', fontsize=14)
plt.xlabel('z', fontsize=12)
plt.ylabel('Densidade de Probabilidade', fontsize=12)

# Configurar os limites do eixo y
plt.ylim(0, 0.45)

# Calcular as probabilidades solicitadas usando scipy
prob_a = stats.norm.cdf(1.5)
prob_b = stats.norm.cdf(1)
prob_c = stats.norm.cdf(1.5) - stats.norm.cdf(1)
prob_d = stats.norm.cdf(2.5) - stats.norm.cdf(0)

# Adicionar as áreas sombreadas para cada probabilidade
# a. P(z ≤ 1,5)
x_a = np.linspace(-4, 1.5, 500)
y_a = stats.norm.pdf(x_a)
plt.fill_between(x_a, y_a, alpha=0.3, color='red', label=f'a. P(z ≤ 1,5) = {prob_a:.4f}')

# b. P(z ≤ 1)
x_b = np.linspace(-4, 1, 500)
y_b = stats.norm.pdf(x_b)
plt.fill_between(x_b, y_b, alpha=0.3, color='green', label=f'b. P(z ≤ 1) = {prob_b:.4f}')

# c. P(1 ≤ z ≤ 1,5)
x_c = np.linspace(1, 1.5, 500)
y_c = stats.norm.pdf(x_c)
plt.fill_between(x_c, y_c, alpha=0.5, color='purple', label=f'c. P(1 ≤ z ≤ 1,5) = {prob_c:.4f}')

# d. P(0 ≤ z ≤ 2,5)
x_d = np.linspace(0, 2.5, 500)
y_d = stats.norm.pdf(x_d)
plt.fill_between(x_d, y_d, alpha=0.3, color='orange', label=f'd. P(0 ≤ z ≤ 2,5) = {prob_d:.4f}')

# Adicionar legenda
plt.legend(loc='upper right', fontsize=10)

# Resultados
print("Resultados das probabilidades:")
print(f"a. P(z ≤ 1,5) = {prob_a:.4f}")
print(f"b. P(z ≤ 1) = {prob_b:.4f}")
print(f"c. P(1 ≤ z ≤ 1,5) = {prob_c:.4f}")
print(f"d. P(0 ≤ z ≤ 2,5) = {prob_d:.4f}")

# Mostrar o gráfico
plt.grid(True, alpha=0.3)
plt.tight_layout()
plt.show()

# Cap. 6:16

import numpy as np
from scipy import stats

# Função para encontrar z tal que P(Z > z) = área
def encontrar_z_area_direita(area):
    # A função ppf calcula o quantil, mas para área à esquerda
    # Para área à direita, usamos 1-área
    return stats.norm.ppf(1 - area)

# Situações para calcular
areas = [0.01, 0.025, 0.05, 0.10]
letras = ['a', 'b', 'c', 'd']

# Calcular e exibir os resultados
print("Resultados:")
for letra, area in zip(letras, areas):
    z = encontrar_z_area_direita(area)
    print(f"{letra}. Área à direita de z é {area}: z = {z:.4f}")

#Cap. 6:22

import numpy as np
from scipy import stats

# Parâmetros da distribuição normal
media = 8.35  # tempo médio em horas
desvio_padrao = 2.5  # desvio padrão em horas

# Criar a distribuição normal
distribuicao = stats.norm(loc=media, scale=desvio_padrao)

# a. Qual é a probabilidade de que um espectador assista à TV durante 5 a 10 horas por dia?
prob_entre_5_e_10 = distribuicao.cdf(10) - distribuicao.cdf(5)
print(f"a. Probabilidade de assistir entre 5 e 10 horas: {prob_entre_5_e_10:.4f} ou {prob_entre_5_e_10*100:.2f}%")

# b. Por quantas horas um espectador deve assistir à TV para estar entre os 3% que mais assistem TV?
# Os 3% que mais assistem correspondem ao percentil 97
horas_top_3_percent = distribuicao.ppf(0.97)
print(f"b. Horas para estar entre os 3% que mais assistem: {horas_top_3_percent:.2f} horas")

# c. Qual é a probabilidade de que um telespectador assista à TV por mais de 3 horas por dia?
prob_mais_de_3 = 1 - distribuicao.cdf(3)
print(f"c. Probabilidade de assistir mais de 3 horas: {prob_mais_de_3:.4f} ou {prob_mais_de_3*100:.2f}%")

#Cap.6:24

import numpy as np
from scipy import stats

# Parâmetros da distribuição normal
media = 749  # gasto médio em US$
desvio_padrao = 225  # desvio padrão em US$

# Criar a distribuição normal
distribuicao = stats.norm(loc=media, scale=desvio_padrao)

# a. Qual é a probabilidade de as despesas familiares do fim de semana serem inferiores a US$ 400?
prob_menos_400 = distribuicao.cdf(400)
print(f"a. Probabilidade de gastos inferiores a US$ 400: {prob_menos_400:.4f} ou {prob_menos_400*100:.2f}%")

# b. Qual é a probabilidade de as despesas familiares do fim de semana serem de US$ 800 ou mais?
prob_800_ou_mais = 1 - distribuicao.cdf(800)
print(f"b. Probabilidade de gastos de US$ 800 ou mais: {prob_800_ou_mais:.4f} ou {prob_800_ou_mais*100:.2f}%")

# c. Qual é a probabilidade de as despesas familiares do final de semana ficarem entre US$ 500 e US$ 1.000?
prob_entre_500_1000 = distribuicao.cdf(1000) - distribuicao.cdf(500)
print(f"c. Probabilidade de gastos entre US$ 500 e US$ 1.000: {prob_entre_500_1000:.4f} ou {prob_entre_500_1000*100:.2f}%")

# d. Quais seriam as despesas do fim de semana do Dia do Trabalho para os 5% das famílias com planos de viagem mais caros?
# Os 5% mais caros correspondem ao percentil 95
gastos_top_5_percent = distribuicao.ppf(0.95)
print(f"d. Gastos para os 5% das famílias com planos mais caros: US$ {gastos_top_5_percent:.2f} ou mais")

#Cap.6:40

import numpy as np
from scipy import stats

# Parâmetros da distribuição normal
media = 19000  # valor médio da bolsa em US$
desvio_padrao = 2100  # desvio padrão em US$

# Criar a distribuição normal
distribuicao = stats.norm(loc=media, scale=desvio_padrao)

# a. Para os 10% de bolsas de estudos com menor valor para atletas quanto elas valem?
# Isso corresponde ao percentil 10
valor_percentil_10 = distribuicao.ppf(0.10)
print(f"a. Valor para os 10% de bolsas com menor valor: US$ {valor_percentil_10:.2f}")

# b. Qual a porcentagem de bolsas de estudos avaliadas em US$ 22.000 ou mais?
prob_22000_ou_mais = 1 - distribuicao.cdf(22000)
print(f"b. Porcentagem de bolsas de US$ 22.000 ou mais: {prob_22000_ou_mais:.4f} ou {prob_22000_ou_mais*100:.2f}%")

# c. Para os 3% de bolsas de estudos que são mais valiosas quanto elas valem?
# Isso corresponde ao percentil 97
valor_percentil_97 = distribuicao.ppf(0.97)
print(f"c. Valor para os 3% de bolsas mais valiosas: US$ {valor_percentil_97:.2f} ou mais")
